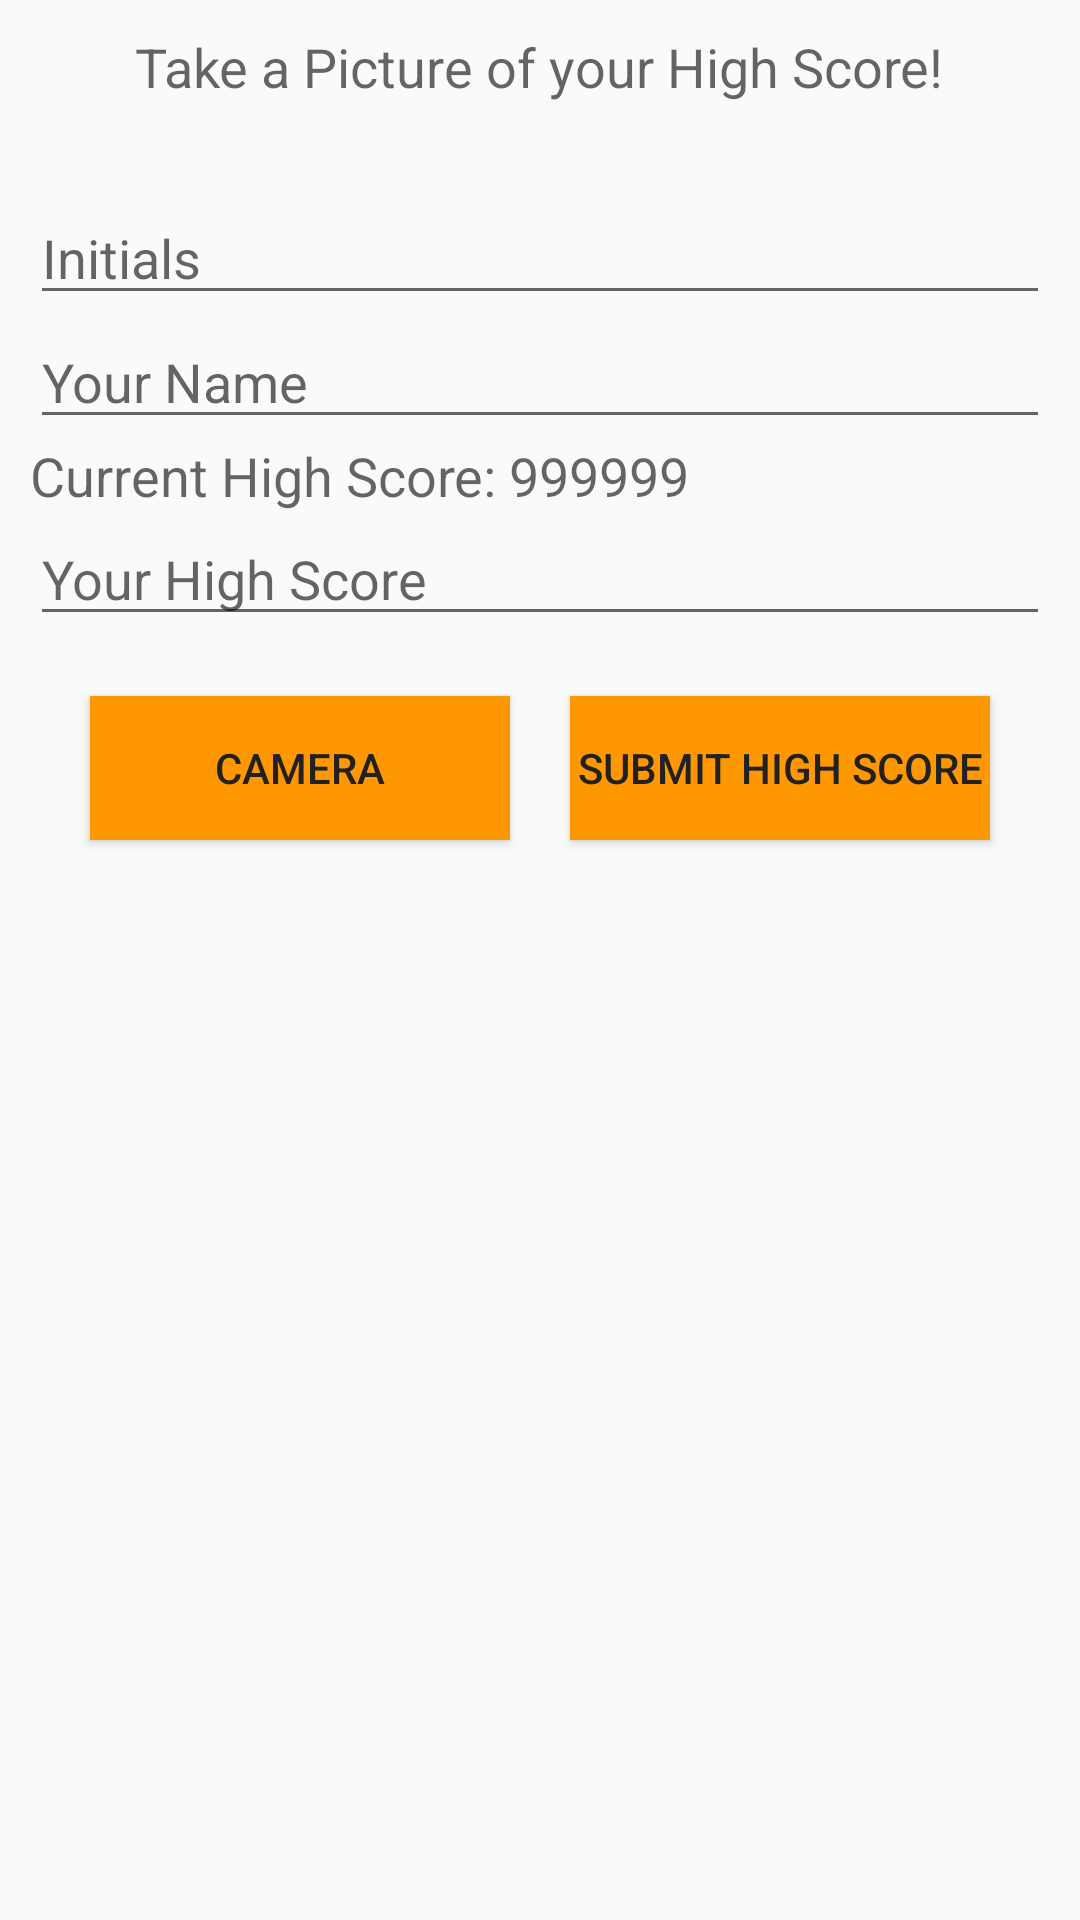

The Android layout XML behind this screen, and the referenced resources:
<!-- AndroidManifest.xml: application theme Theme.MyTheme -->
<!-- res/layout/fragment_add_high_score.xml -->
<ScrollView xmlns:android="http://schemas.android.com/apk/res/android"
    xmlns:tools="http://schemas.android.com/tools"
    android:layout_width="match_parent"
    android:layout_height="match_parent"
    android:orientation="vertical"
    tools:context="com.beercadeapp.AddHighScoreFragment">
    <LinearLayout
        android:orientation="vertical"
        android:layout_width="fill_parent"
        android:layout_height="wrap_content"
        android:padding="@dimen/padding">
        <TextView
            android:layout_width="wrap_content"
            android:layout_height="wrap_content"
            android:textAppearance="?android:attr/textAppearanceMedium"
            android:text="@string/take_picture_of_high_score"
            android:layout_weight="0"
            android:layout_gravity="center_horizontal" />
        <ImageView
            android:id="@+id/image_preview"
            android:layout_width="100dp"
            android:layout_height="100dp"
            android:visibility="gone"/>
        <TextView
            android:id="@+id/game_title_text"
            android:textAppearance="?android:attr/textAppearanceLarge"
            android:textColor="@color/primary_text"
            android:layout_width="wrap_content"
            android:layout_height="wrap_content"
            android:lines="1"
            android:layout_gravity="center_horizontal" />
        <LinearLayout
            android:layout_width="fill_parent"
            android:layout_height="wrap_content"
            android:orientation="vertical">
            <EditText
                android:id="@+id/initials_text"
                android:layout_width="fill_parent"
                android:layout_height="wrap_content"
                android:inputType="textCapCharacters"
                android:imeOptions="actionNext"
                android:hint="@string/initials"
                android:lines="1"/>
            <EditText
                android:id="@+id/player_name_text"
                android:layout_width="fill_parent"
                android:layout_height="wrap_content"
                android:inputType="textPersonName"
                android:imeOptions="actionNext"
                android:hint="@string/your_name"
                android:lines="1"/>
            <TextView
                android:id="@+id/current_high_score_text"
                android:layout_width="wrap_content"
                android:layout_height="wrap_content"
                android:text="Current High Score: 999999"
                android:textAppearance="?android:attr/textAppearanceMedium"/>
            <EditText
                android:id="@+id/score_text"
                android:layout_width="fill_parent"
                android:layout_height="wrap_content"
                android:hint="@string/high_score"
                android:inputType="number"
                android:imeOptions="actionDone"
                android:lines="1"/>
        </LinearLayout>

        <LinearLayout
            android:layout_width="fill_parent"
            android:layout_height="wrap_content"
            android:orientation="horizontal"
            android:padding="@dimen/padding">
            <Button
                android:id="@+id/take_picture_button"
                android:text="@string/camera"
                style="@style/BrandedButton"
                android:layout_width="0dp"
                android:layout_weight="1"
                android:layout_height="wrap_content"
                android:layout_margin="@dimen/padding"/>
            <Button
                android:id="@+id/send_email_button"
                android:text="@string/submit_high_score"
                style="@style/BrandedButton"
                android:layout_width="0dp"
                android:layout_weight="1"
                android:layout_height="wrap_content"
                android:layout_margin="@dimen/padding"/>
        </LinearLayout>
    </LinearLayout>


</ScrollView>
<!-- resources referenced by this layout -->
<resources>
  <color name="primary_text">#212121</color>
  <dimen name="padding">10dp</dimen>
  <string name="camera">Camera</string>
  <string name="high_score">Your High Score</string>
  <string name="initials">Initials</string>
  <string name="submit_high_score">Submit High Score</string>
  <string name="take_picture_of_high_score">Take a Picture of your High Score!</string>
  <string name="your_name">Your Name</string>
  <style name="BrandedButton">
          <item name="android:background">@color/primary</item>
          <item name="android:textColor">@color/primary_text</item>
      </style>
  <style name="Theme.MyTheme" parent="Theme.AppCompat.Light">
          
          <item name="colorPrimary">@color/primary</item>
          <item name="colorPrimaryDark">@color/primary_dark</item>
          <item name="colorAccent">@color/accent</item>
          <item name="android:textColorPrimary">@color/primary_text</item>
      </style>
  <color name="primary">#FF9800</color>
  <color name="primary_dark">#F57C00</color>
  <color name="accent">#FFEB3B</color>
</resources>
